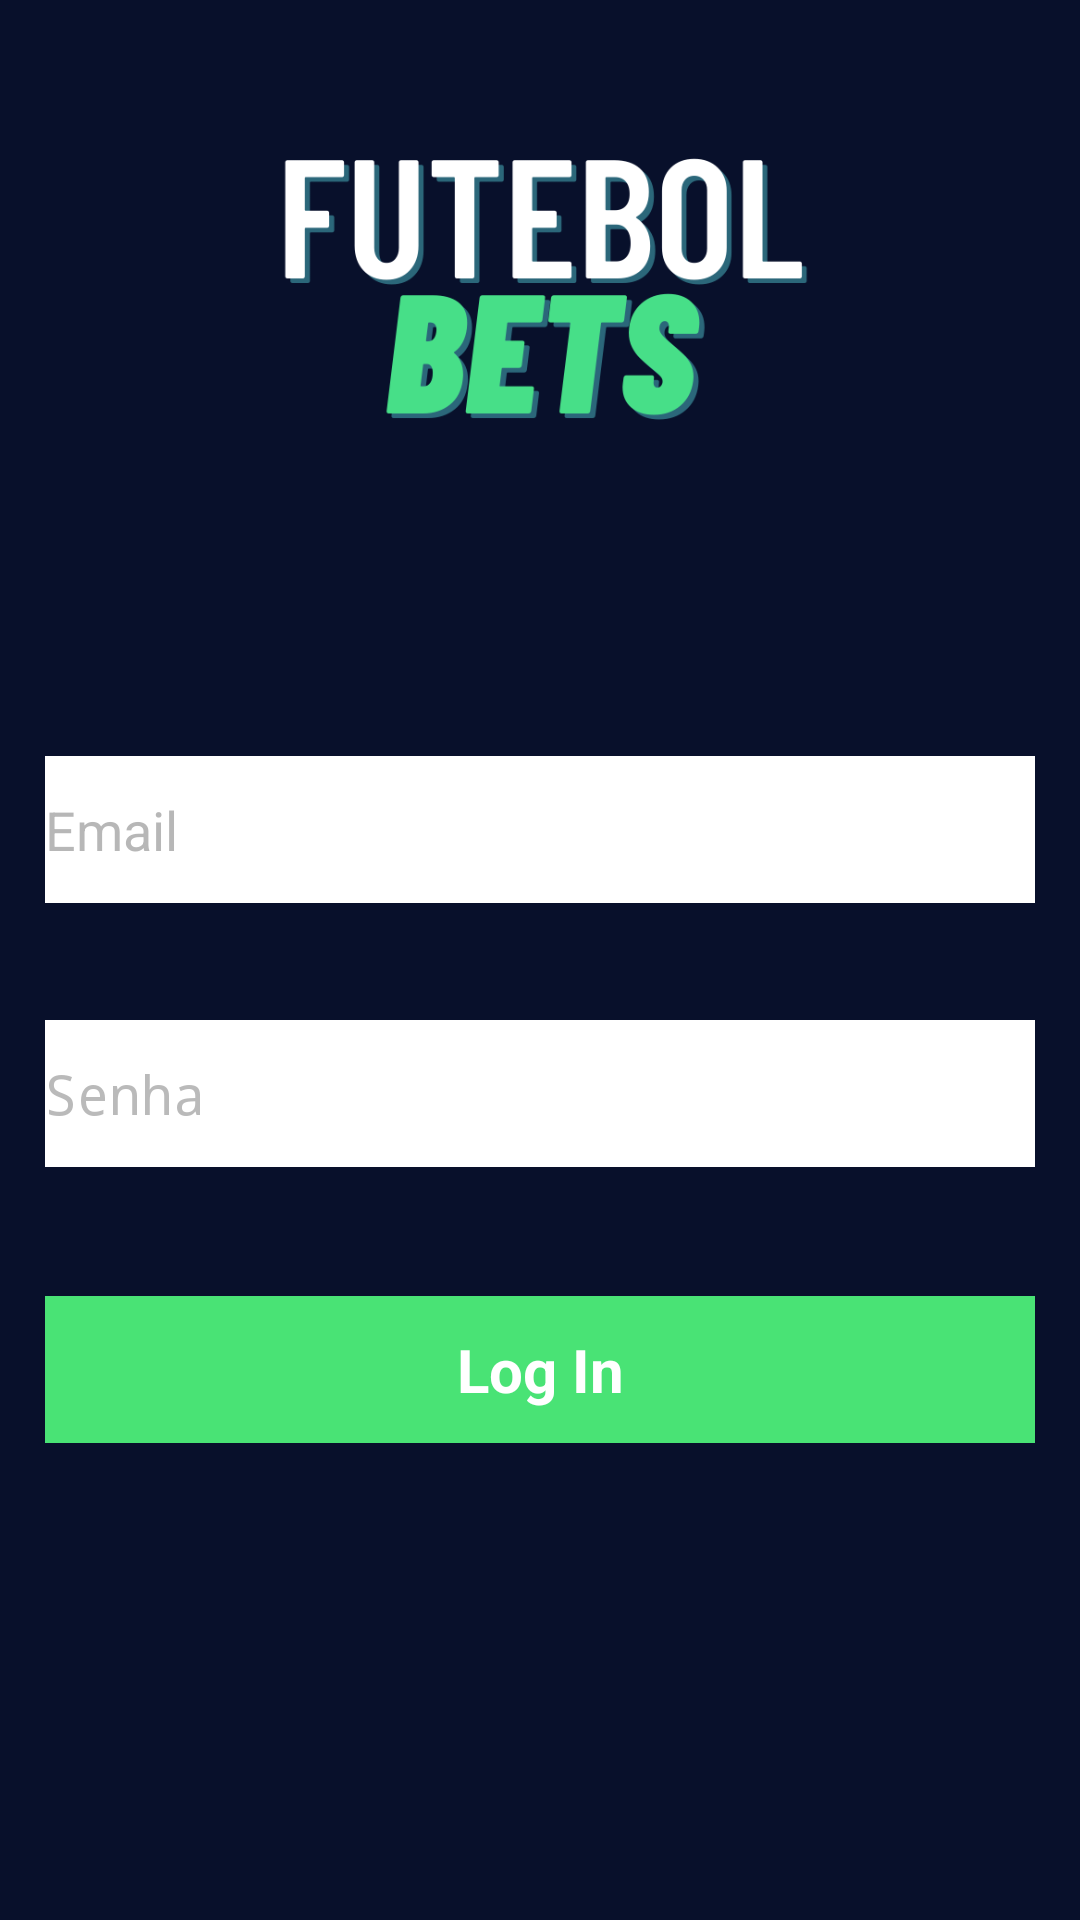

The Android layout XML behind this screen, and the referenced resources:
<!-- AndroidManifest.xml: application theme Theme.Design.NoActionBar -->
<!-- res/layout/activity_main.xml -->
<?xml version="1.0" encoding="utf-8"?>
<androidx.constraintlayout.widget.ConstraintLayout xmlns:android="http://schemas.android.com/apk/res/android"
    xmlns:app="http://schemas.android.com/apk/res-auto"
    xmlns:tools="http://schemas.android.com/tools"
    android:layout_width="match_parent"
    android:layout_height="match_parent"
    android:background="#08102B"
    android:theme="@android:style/Theme.NoTitleBar"
    tools:context=".MainActivity" >

    <ImageView
        android:id="@+id/imageView"
        android:layout_width="282dp"
        android:layout_height="185dp"
        app:layout_constraintEnd_toEndOf="parent"
        app:layout_constraintStart_toStartOf="parent"
        app:layout_constraintTop_toTopOf="parent"
        app:srcCompat="@drawable/futebolbets" />

    <EditText
        android:id="@+id/editTextTextEmailAddress"
        android:layout_width="330dp"
        android:layout_height="49dp"
        android:layout_marginTop="252dp"
        android:background="#FFFFFF"
        android:ems="10"
        android:hint="Email"
        android:textColorHint="#7E6E6E6E"
        android:inputType="textEmailAddress"
        app:layout_constraintEnd_toEndOf="parent"
        app:layout_constraintHorizontal_bias="0.497"
        app:layout_constraintStart_toStartOf="parent"
        app:layout_constraintTop_toTopOf="parent" />

    <EditText
        android:id="@+id/editTextPassword"
        android:layout_width="330dp"
        android:layout_height="49dp"
        android:layout_marginTop="340dp"
        android:background="#FFFFFF"
        android:ems="10"
        android:hint="Senha"
        android:textColorHint="#796E6E6E"
        android:inputType="textPassword"
        app:layout_constraintEnd_toEndOf="parent"
        app:layout_constraintHorizontal_bias="0.496"
        app:layout_constraintStart_toStartOf="parent"
        app:layout_constraintTop_toTopOf="parent" />

    <androidx.appcompat.widget.AppCompatButton

        android:id="@+id/button"
        android:layout_width="330dp"
        android:layout_height="49dp"
        android:layout_marginTop="432dp"
        android:background="#49E375"
        android:backgroundTintMode="add"
        android:clickable="true"
        android:text="Log In"
        android:textColor="#FFFFFF"
        android:textSize="20sp"
        android:textStyle="bold"
        app:layout_constraintEnd_toEndOf="parent"
        app:layout_constraintHorizontal_bias="0.498"
        app:layout_constraintStart_toStartOf="parent"
        app:layout_constraintTop_toTopOf="parent"
        tools:ignore="MissingConstraints" />


</androidx.constraintlayout.widget.ConstraintLayout>
<!-- resources referenced by this layout -->
<resources>
  <!-- drawable futebolbets: png bitmap (drawable-v24, 28394 bytes) -->
</resources>
